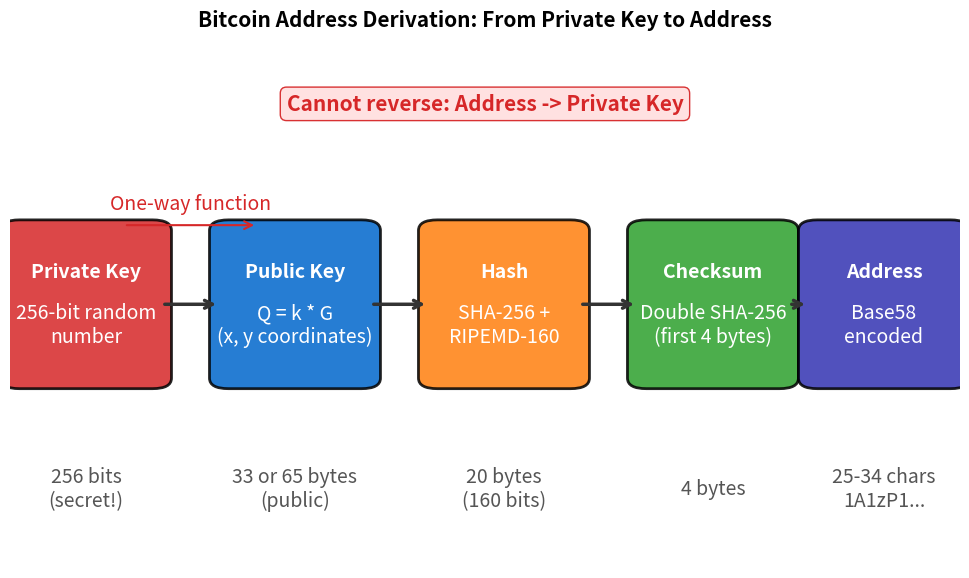

The script that saved this image: (Note: this script raises an exception after producing the figure.)
"""
Key to Address Derivation Flow
Shows how private key becomes a blockchain address
"""

import matplotlib.pyplot as plt
import matplotlib.patches as patches
from matplotlib.patches import FancyBboxPatch, FancyArrowPatch
import numpy as np
from pathlib import Path

CHART_METADATA = {
    'title': 'Key to Address Derivation',
    'url': 'https://github.com/Digital-AI-Finance/Blockchain_Crypto/tree/main/Module_A_Blockchain_Foundations/L05_Public_Key_Cryptography/charts/03_key_derivation'
}

plt.rcParams.update({
    'font.size': 14,
    'axes.labelsize': 14,
    'axes.titlesize': 16,
    'xtick.labelsize': 12,
    'ytick.labelsize': 12,
    'legend.fontsize': 12,
    'figure.figsize': (10, 6),
    'figure.dpi': 150
})

MLPURPLE = '#3333B2'
MLBLUE = '#0066CC'
MLORANGE = '#FF7F0E'
MLGREEN = '#2CA02C'
MLRED = '#D62728'
MLLAVENDER = '#ADADE0'

fig, ax = plt.subplots(figsize=(10, 6))

# Flow: Private Key -> Public Key -> Hash -> Address
steps = [
    (0.08, 0.5, 'Private Key', '256-bit random\nnumber', MLRED),
    (0.30, 0.5, 'Public Key', 'Q = k * G\n(x, y coordinates)', MLBLUE),
    (0.52, 0.5, 'Hash', 'SHA-256 +\nRIPEMD-160', MLORANGE),
    (0.74, 0.5, 'Checksum', 'Double SHA-256\n(first 4 bytes)', MLGREEN),
    (0.92, 0.5, 'Address', 'Base58\nencoded', MLPURPLE),
]

box_width = 0.14
box_height = 0.28

for i, (x, y, label, desc, color) in enumerate(steps):
    # Box
    box = FancyBboxPatch((x - box_width/2, y - box_height/2), box_width, box_height,
                          boxstyle="round,pad=0.02", facecolor=color,
                          edgecolor='black', linewidth=2, alpha=0.85)
    ax.add_patch(box)

    # Label
    ax.text(x, y + 0.06, label, ha='center', va='center', fontsize=14,
            fontweight='bold', color='white')

    # Description
    ax.text(x, y - 0.04, desc, ha='center', va='center', fontsize=14,
            color='white')

    # Arrow
    if i < len(steps) - 1:
        next_x = steps[i + 1][0]
        ax.annotate('', xy=(next_x - box_width/2 - 0.01, y),
                    xytext=(x + box_width/2 + 0.01, y),
                    arrowprops=dict(arrowstyle='->', color='#333', lw=2.5))

# Example values below
examples = [
    (0.08, 0.15, '256 bits\n(secret!)'),
    (0.30, 0.15, '33 or 65 bytes\n(public)'),
    (0.52, 0.15, '20 bytes\n(160 bits)'),
    (0.74, 0.15, '4 bytes'),
    (0.92, 0.15, '25-34 chars\n1A1zP1...'),
]

for x, y, text in examples:
    ax.text(x, y, text, ha='center', va='center', fontsize=14,
            color='#555', style='italic')

# One-way arrows annotation
ax.annotate('One-way function', xy=(0.19, 0.68), fontsize=14, color=MLRED,
            ha='center')
ax.annotate('', xy=(0.26, 0.65), xytext=(0.12, 0.65),
            arrowprops=dict(arrowstyle='->', color=MLRED, lw=1.5))

# Key insight
insight_text = 'Cannot reverse: Address -> Private Key'
props = dict(boxstyle='round,pad=0.3', facecolor='#FFE0E0', edgecolor=MLRED, alpha=0.95)
ax.text(0.5, 0.88, insight_text, ha='center', va='center', fontsize=15,
        fontweight='bold', bbox=props, color=MLRED)

ax.set_xlim(0, 1)
ax.set_ylim(0, 1)
ax.axis('off')

plt.title('Bitcoin Address Derivation: From Private Key to Address', fontweight='bold', fontsize=15, pad=10)
plt.tight_layout()

output_path = Path(__file__).parent / 'chart.pdf'
plt.savefig(output_path, bbox_inches='tight', dpi=300)
print(f"Chart saved to: {output_path.absolute()}")
plt.close()
